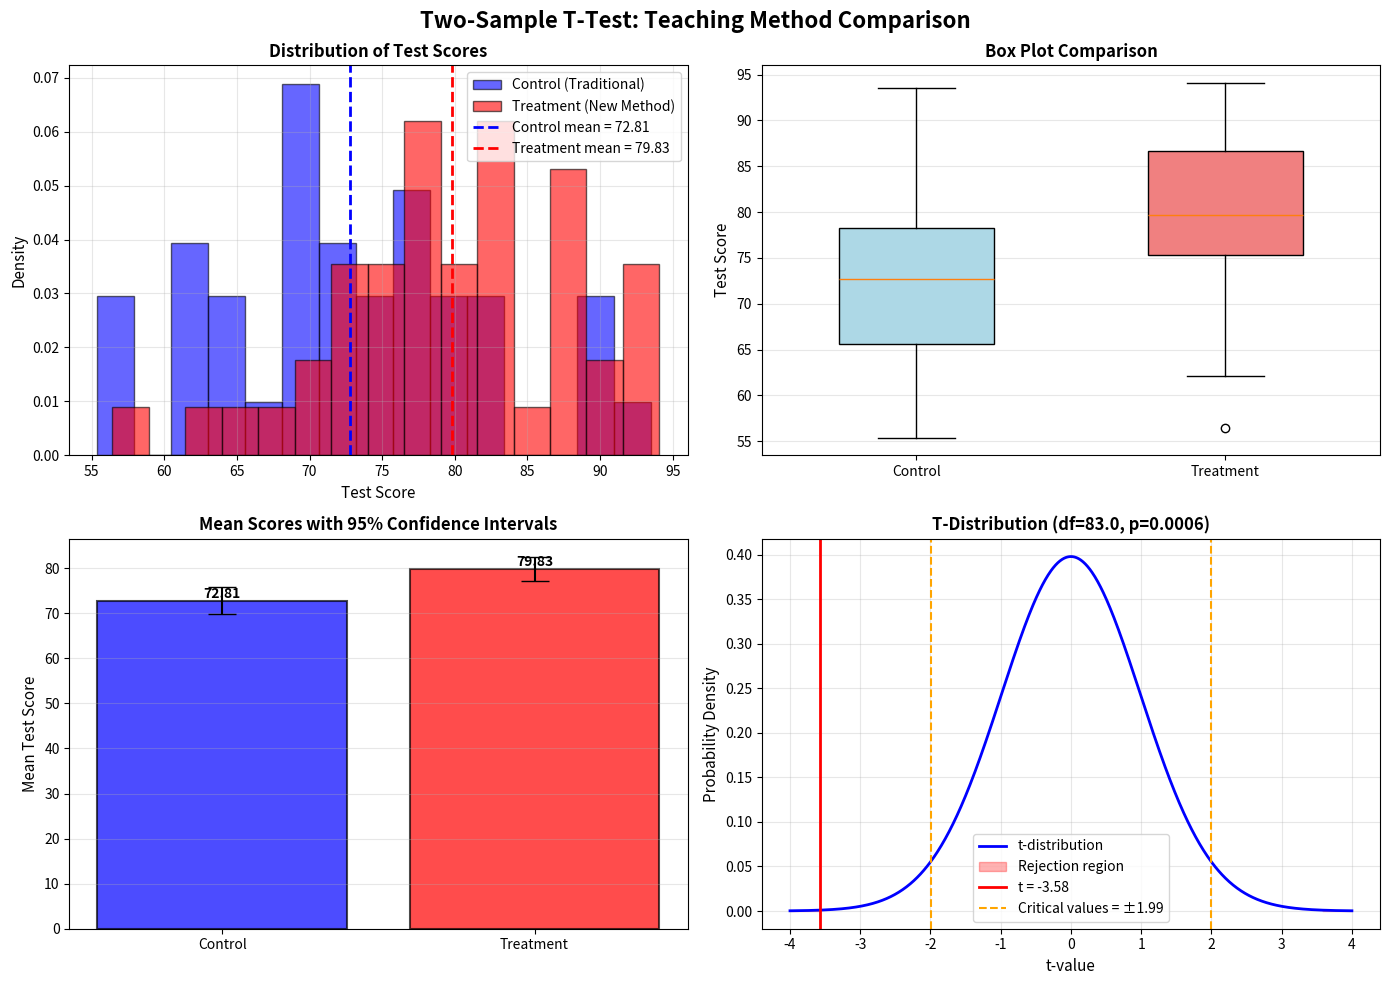

Write Python code to recreate this figure.
"""
Two-Sample T-Test Example: Treatment Effectiveness

Use Case: Does a new teaching method improve test scores compared to traditional method?

This script demonstrates an independent two-sample t-test to compare means between
two independent groups.
"""

import numpy as np
import matplotlib.pyplot as plt
from scipy import stats
import seaborn as sns

# Set random seed for reproducibility
np.random.seed(42)

def print_separator(char='=', length=80):
    """Print a separator line"""
    print(char * length)

def perform_two_sample_t_test():
    """Perform independent two-sample t-test"""
    
    print_separator()
    print("TWO-SAMPLE T-TEST: TEACHING METHOD COMPARISON")
    print_separator()
    print()
    
    # Generate sample data
    # Control group: traditional teaching method (mean score: 75)
    control_group = np.random.normal(loc=75, scale=10, size=40)
    
    # Treatment group: new teaching method (mean score: 80)
    treatment_group = np.random.normal(loc=80, scale=9, size=45)
    
    print("SCENARIO:")
    print("-" * 80)
    print("We want to test whether a new teaching method improves test scores")
    print("compared to the traditional method.")
    print()
    print(f"Control Group (Traditional):  n = {len(control_group)} students")
    print(f"Treatment Group (New Method): n = {len(treatment_group)} students")
    print()
    
    # Calculate sample statistics
    mean_control = np.mean(control_group)
    mean_treatment = np.mean(treatment_group)
    std_control = np.std(control_group, ddof=1)
    std_treatment = np.std(treatment_group, ddof=1)
    
    print("SAMPLE STATISTICS:")
    print("-" * 80)
    print(f"Control Group:")
    print(f"  Sample size (n₁):         {len(control_group)}")
    print(f"  Sample mean (x̄₁):         {mean_control:.2f}")
    print(f"  Sample std dev (s₁):      {std_control:.2f}")
    print()
    print(f"Treatment Group:")
    print(f"  Sample size (n₂):         {len(treatment_group)}")
    print(f"  Sample mean (x̄₂):         {mean_treatment:.2f}")
    print(f"  Sample std dev (s₂):      {std_treatment:.2f}")
    print()
    print(f"Difference in means (x̄₂ - x̄₁): {mean_treatment - mean_control:.2f}")
    print()
    
    # Formulate hypotheses
    print("HYPOTHESES:")
    print("-" * 80)
    print("H₀ (Null Hypothesis):      μ₁ = μ₂")
    print("                           (Both methods have the same mean score)")
    print()
    print("H₁ (Alternative Hypothesis): μ₁ ≠ μ₂")
    print("                           (The methods have different mean scores)")
    print()
    print("Test Type:                 Two-tailed independent t-test")
    print("Significance Level (α):    0.05")
    print()
    
    # Check for equal variances using Levene's test
    levene_stat, levene_p = stats.levene(control_group, treatment_group)
    equal_var = levene_p > 0.05
    
    print("VARIANCE EQUALITY TEST (Levene's Test):")
    print("-" * 80)
    print(f"Levene statistic:          {levene_stat:.4f}")
    print(f"P-value:                   {levene_p:.4f}")
    
    if equal_var:
        print("Result:                    Equal variances assumed (p > 0.05)")
        print("                           Using standard two-sample t-test")
    else:
        print("Result:                    Unequal variances (p ≤ 0.05)")
        print("                           Using Welch's t-test")
    print()
    
    # Perform two-sample t-test
    t_statistic, p_value = stats.ttest_ind(control_group, treatment_group, equal_var=equal_var)
    
    # Calculate degrees of freedom
    if equal_var:
        df = len(control_group) + len(treatment_group) - 2
    else:
        # Welch-Satterthwaite equation
        s1_sq = std_control**2
        s2_sq = std_treatment**2
        n1 = len(control_group)
        n2 = len(treatment_group)
        df = ((s1_sq/n1 + s2_sq/n2)**2) / ((s1_sq/n1)**2/(n1-1) + (s2_sq/n2)**2/(n2-1))
    
    # Critical value
    alpha = 0.05
    critical_value = stats.t.ppf(1 - alpha/2, df)
    
    print("TEST RESULTS:")
    print("-" * 80)
    print(f"T-statistic:               {t_statistic:.4f}")
    print(f"Degrees of freedom:        {df:.2f}")
    print(f"P-value:                   {p_value:.4f}")
    print(f"Critical value (±):        ±{critical_value:.4f}")
    print()
    
    # Calculate confidence interval for the difference in means
    se_diff = np.sqrt(std_control**2/len(control_group) + std_treatment**2/len(treatment_group))
    diff_means = mean_treatment - mean_control
    ci_margin = critical_value * se_diff
    ci_lower = diff_means - ci_margin
    ci_upper = diff_means + ci_margin
    
    print("CONFIDENCE INTERVAL FOR DIFFERENCE:")
    print("-" * 80)
    print(f"Difference (Treatment - Control): {diff_means:.2f}")
    print(f"Standard Error:            {se_diff:.2f}")
    print(f"95% CI for difference:     [{ci_lower:.2f}, {ci_upper:.2f}]")
    print(f"Interpretation:            We are 95% confident that the true difference")
    print(f"                           in means is between {ci_lower:.2f} and {ci_upper:.2f}")
    print()
    
    # Decision
    print("DECISION:")
    print("-" * 80)
    if p_value < alpha:
        print(f"✓ REJECT the null hypothesis (p = {p_value:.4f} < {alpha})")
        print()
        print("CONCLUSION:")
        print(f"There is sufficient evidence to conclude that the two teaching methods")
        print(f"produce significantly different mean scores.")
        print(f"Treatment mean: {mean_treatment:.2f}, Control mean: {mean_control:.2f}")
        
        if mean_treatment > mean_control:
            print(f"The new teaching method shows improvement over the traditional method.")
        else:
            print(f"The traditional method shows better results than the new method.")
    else:
        print(f"✗ FAIL TO REJECT the null hypothesis (p = {p_value:.4f} ≥ {alpha})")
        print()
        print("CONCLUSION:")
        print(f"There is insufficient evidence to conclude that the teaching methods")
        print(f"produce different mean scores.")
    
    print()
    
    # Effect size (Cohen's d)
    pooled_std = np.sqrt(((len(control_group)-1)*std_control**2 + 
                          (len(treatment_group)-1)*std_treatment**2) / 
                         (len(control_group) + len(treatment_group) - 2))
    cohens_d = (mean_treatment - mean_control) / pooled_std
    
    print("EFFECT SIZE:")
    print("-" * 80)
    print(f"Pooled standard deviation: {pooled_std:.2f}")
    print(f"Cohen's d:                 {cohens_d:.4f}")
    
    if abs(cohens_d) < 0.2:
        effect_interpretation = "negligible"
    elif abs(cohens_d) < 0.5:
        effect_interpretation = "small"
    elif abs(cohens_d) < 0.8:
        effect_interpretation = "medium"
    else:
        effect_interpretation = "large"
    
    print(f"Effect size interpretation: {effect_interpretation}")
    print()
    print_separator()
    
    # Create visualizations
    create_visualizations(control_group, treatment_group, mean_control, mean_treatment,
                         t_statistic, p_value, df, ci_lower, ci_upper)
    
    return {
        'control': control_group,
        'treatment': treatment_group,
        't_statistic': t_statistic,
        'p_value': p_value
    }

def create_visualizations(control, treatment, mean_control, mean_treatment,
                         t_statistic, p_value, df, ci_lower, ci_upper):
    """Create and save visualization plots"""
    
    fig, axes = plt.subplots(2, 2, figsize=(14, 10))
    fig.suptitle('Two-Sample T-Test: Teaching Method Comparison', 
                 fontsize=16, fontweight='bold')
    
    # Plot 1: Histograms
    ax1 = axes[0, 0]
    ax1.hist(control, bins=15, alpha=0.6, color='blue', label='Control (Traditional)', 
             edgecolor='black', density=True)
    ax1.hist(treatment, bins=15, alpha=0.6, color='red', label='Treatment (New Method)', 
             edgecolor='black', density=True)
    
    ax1.axvline(mean_control, color='blue', linestyle='--', linewidth=2, 
                label=f'Control mean = {mean_control:.2f}')
    ax1.axvline(mean_treatment, color='red', linestyle='--', linewidth=2, 
                label=f'Treatment mean = {mean_treatment:.2f}')
    
    ax1.set_xlabel('Test Score', fontsize=11)
    ax1.set_ylabel('Density', fontsize=11)
    ax1.set_title('Distribution of Test Scores', fontsize=12, fontweight='bold')
    ax1.legend()
    ax1.grid(alpha=0.3)
    
    # Plot 2: Box plots
    ax2 = axes[0, 1]
    bp = ax2.boxplot([control, treatment], labels=['Control', 'Treatment'],
                     patch_artist=True, widths=0.5)
    
    colors = ['lightblue', 'lightcoral']
    for patch, color in zip(bp['boxes'], colors):
        patch.set_facecolor(color)
        patch.set_edgecolor('black')
    
    ax2.set_ylabel('Test Score', fontsize=11)
    ax2.set_title('Box Plot Comparison', fontsize=12, fontweight='bold')
    ax2.grid(alpha=0.3, axis='y')
    
    # Plot 3: Means with confidence intervals
    ax3 = axes[1, 0]
    groups = ['Control', 'Treatment']
    means = [mean_control, mean_treatment]
    
    # Calculate standard errors for each group
    se_control = np.std(control, ddof=1) / np.sqrt(len(control))
    se_treatment = np.std(treatment, ddof=1) / np.sqrt(len(treatment))
    
    ci_control = stats.t.ppf(0.975, len(control)-1) * se_control
    ci_treatment = stats.t.ppf(0.975, len(treatment)-1) * se_treatment
    
    errors = [ci_control, ci_treatment]
    
    bars = ax3.bar(groups, means, yerr=errors, capsize=10, alpha=0.7,
                   color=['blue', 'red'], edgecolor='black', linewidth=1.5)
    
    ax3.set_ylabel('Mean Test Score', fontsize=11)
    ax3.set_title('Mean Scores with 95% Confidence Intervals', fontsize=12, fontweight='bold')
    ax3.grid(alpha=0.3, axis='y')
    
    # Add value labels on bars
    for i, (bar, mean) in enumerate(zip(bars, means)):
        height = bar.get_height()
        ax3.text(bar.get_x() + bar.get_width()/2., height,
                f'{mean:.2f}', ha='center', va='bottom', fontweight='bold')
    
    # Plot 4: T-distribution
    ax4 = axes[1, 1]
    x = np.linspace(-4, 4, 1000)
    y = stats.t.pdf(x, df)
    
    ax4.plot(x, y, 'b-', linewidth=2, label='t-distribution')
    ax4.fill_between(x, 0, y, where=(x <= -abs(t_statistic)), alpha=0.3, 
                     color='red', label='Rejection region')
    ax4.fill_between(x, 0, y, where=(x >= abs(t_statistic)), alpha=0.3, color='red')
    
    ax4.axvline(t_statistic, color='red', linestyle='-', linewidth=2, 
                label=f't = {t_statistic:.2f}')
    
    critical_value = stats.t.ppf(0.975, df)
    ax4.axvline(-critical_value, color='orange', linestyle='--', linewidth=1.5,
                label=f'Critical values = ±{critical_value:.2f}')
    ax4.axvline(critical_value, color='orange', linestyle='--', linewidth=1.5)
    
    ax4.set_xlabel('t-value', fontsize=11)
    ax4.set_ylabel('Probability Density', fontsize=11)
    ax4.set_title(f'T-Distribution (df={df:.1f}, p={p_value:.4f})', 
                  fontsize=12, fontweight='bold')
    ax4.legend()
    ax4.grid(alpha=0.3)
    
    plt.tight_layout()
    
    # Save figure
    filename = 'two_sample_t_test.png'
    plt.savefig(filename, dpi=300, bbox_inches='tight')
    print(f"\n✓ Visualization saved as '{filename}'")
    
    plt.show()

if __name__ == "__main__":
    results = perform_two_sample_t_test()
